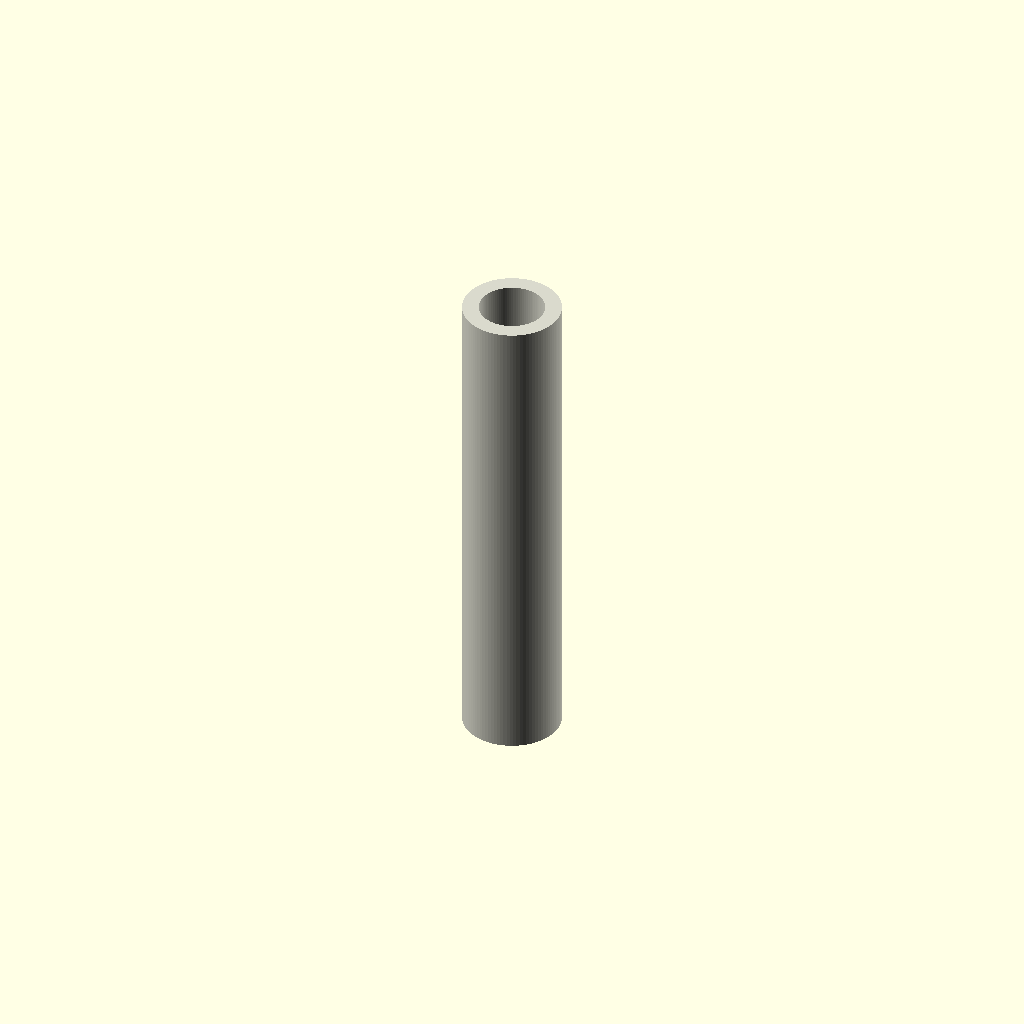
Cell 1 — every parameter at its default value.
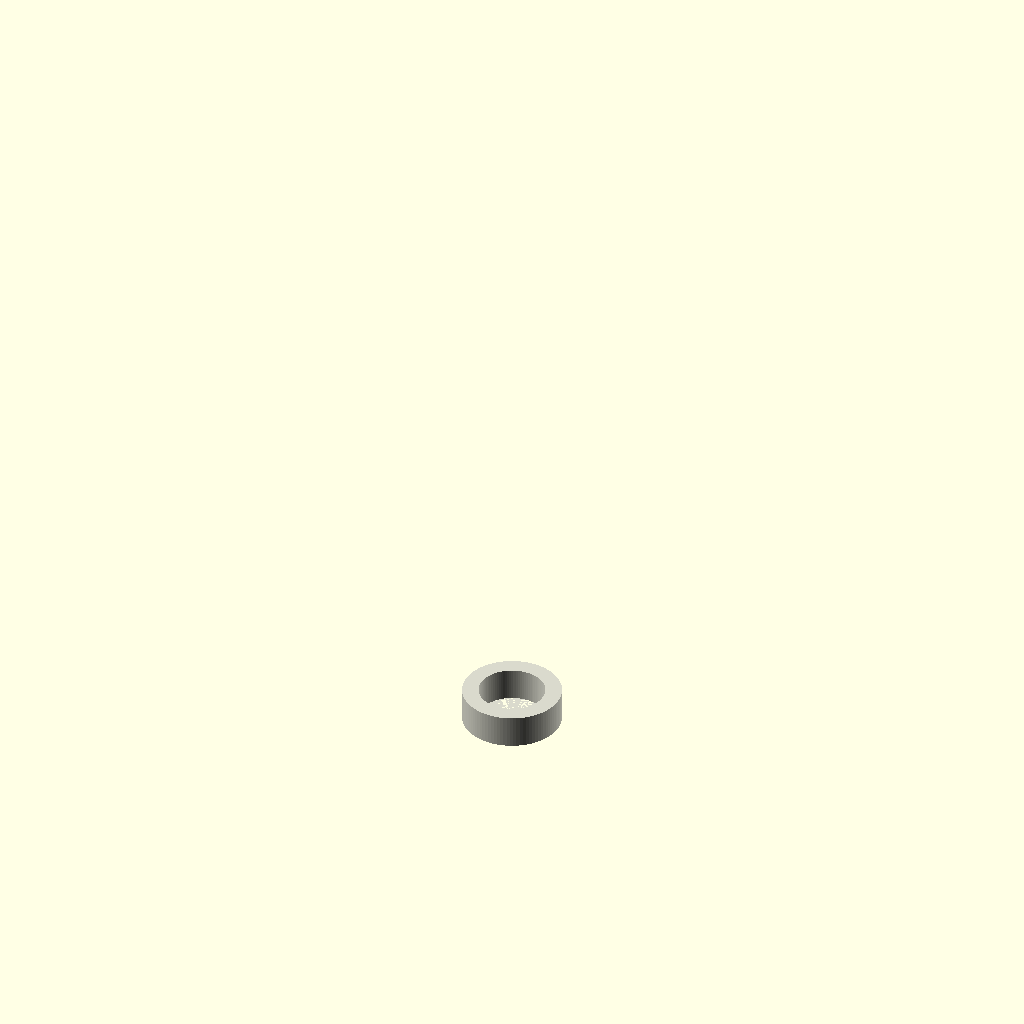
Cell 2: the same model with length = 1.
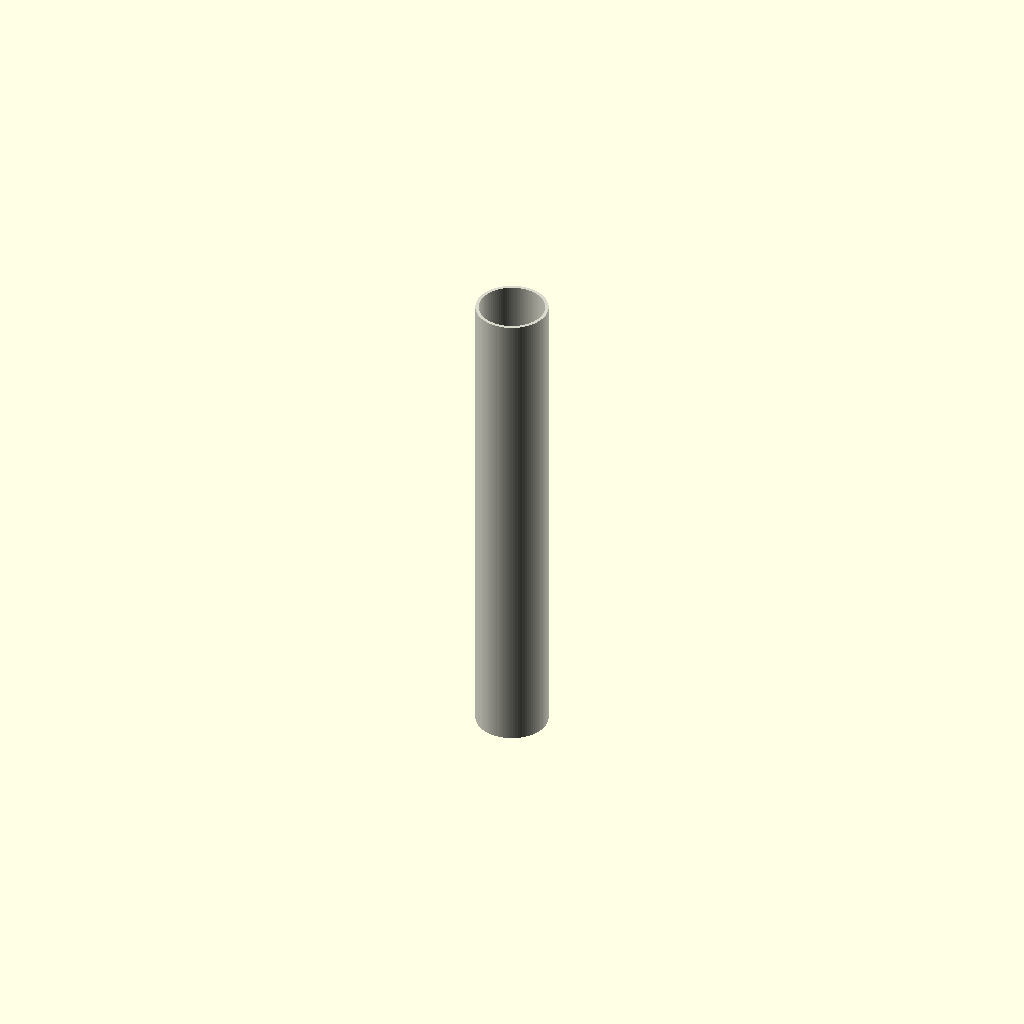
Cell 3 — nominal_od set to 1, the other parameters unchanged.
All cells are drawn from one camera (rotation 55°, 0°, 25°, orthographic, colour scheme Cornfield), so only the parameter changes between them.
The OpenSCAD source (results/nopscadlib/ablations/no_verification/scad/tubing__STFE4_6p4_CLR.scad):
// PTFE heatshrink sleeving (standalone hollow tube)

// Parameters
length = 15; //[8:30:1]
forced_id = 0; //[0:10:1]
center = 1; //[0:1:1]
nominal_id = 2; //[1:6:1]
nominal_od = 3; //[2:10:1]
eps = 0.2; //[0.05:1:0.05]

// Smoothness
$fn = 96;

// Derived dimensions
id = (forced_id > 0) ? forced_id : nominal_id;
od = max(nominal_od, id + 0.2);          // ensure OD > ID
ir = id/2;
or = od/2;

module ptfe_heatshrink_sleeving() {
  color([0.85, 0.85, 0.8])  // off-white PTFE
  difference() {
    cylinder(h=length, r=or, center=center);
    cylinder(h=length + 2*eps, r=ir, center=center);
  }
}

ptfe_heatshrink_sleeving();
Customizer parameters (derived from the source; name, type, default, range or options):
length: number, default 15, range 1 to 8, step 30
forced_id: number, default 0, range 0 to 1, step 10
center: number, default 1, range 0 to 1, step 1
nominal_id: number, default 2, range 1 to 1, step 6
nominal_od: number, default 3, range 1 to 2, step 10
eps: number, default 0.2, range 0.05 to 0.05, step 1
